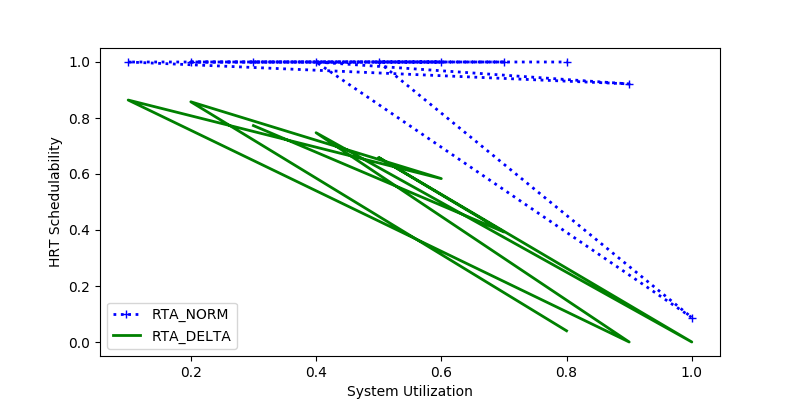

The data file committed next to this chart (first rows):
sys_util, RTA_NORM, RTA_DELTA
0.3, 1.0, 0.7729
0.7, 1.0, 0.393
0.5, 1.0, 0.659
1.0, 0.0873, 0.0
0.4, 1.0, 0.7474
0.9, 0.9217, 0.0
0.1, 1.0, 0.8641
0.6, 1.0, 0.5836
0.2, 1.0, 0.8579
0.8, 1.0, 0.04
